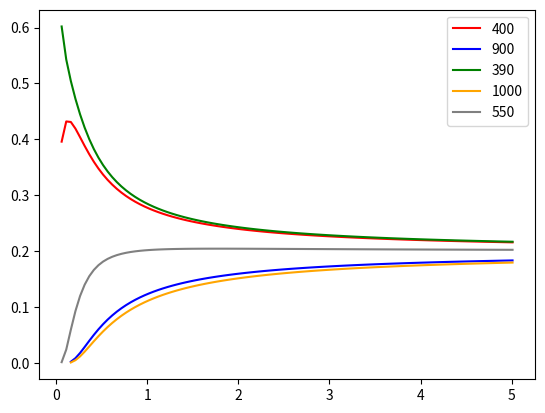

Write Python code to recreate this figure.
import numpy as np
from matplotlib import pyplot as plt


def calculateProb(x_, t, array):
    return x_**(-1/t)/sum([x_i**(-1/t) for x_i in array])

colors = ['red', 'blue', 'green', 'orange', 'grey']
X = np.array([400, 900, 390, 1000, 550])

T = np.linspace(0.01, 5.01, 100)

result = []
alpha = min(X)
plt.figure()
for idx, x in enumerate(X):
    alpha = min(calculateProb(x, T, X))
    plt.plot(T, calculateProb(x/alpha, T, X/alpha), color=colors[idx], label=str(x))

plt.legend()

plt.show()
